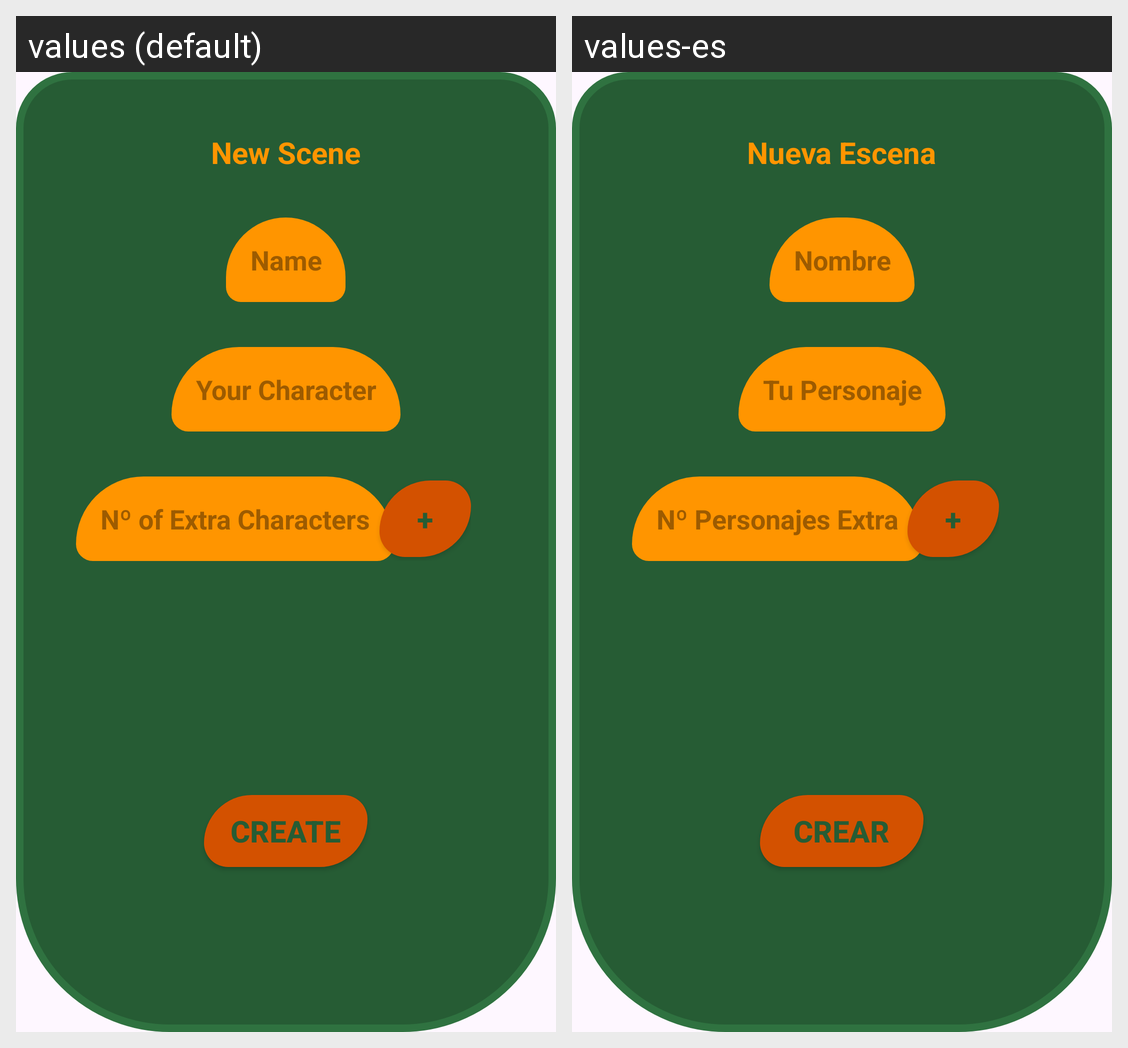

Locale-by-locale string values for the Android screen shown in this grid:
Android screen res/layout/fragment_add_escena.xml rendered under 2 locales, left to right: values (default), values-es. Device: Nexus 5 (rendered at 1080×1920; each locale shown at half size, 540×960, under a caption strip naming it); theme Theme.ProyectoGuion.
Strings drawn on this screen, with the default value and each locale's value (text and hints the layout hard-codes, and strings that could not be matched under every locale, appear in the picture but are not listed):

nueva_escena
  values: New Scene
  values-es: Nueva Escena

nombre
  values: Name
  values-es: Nombre

tu_personaje
  values: Your Character
  values-es: Tu Personaje

n_personajes
  values: Nº of Extra Characters
  values-es: Nº Personajes Extra

plus
  values: +
  values-es: +

crear
  values: Create
  values-es: Crear
